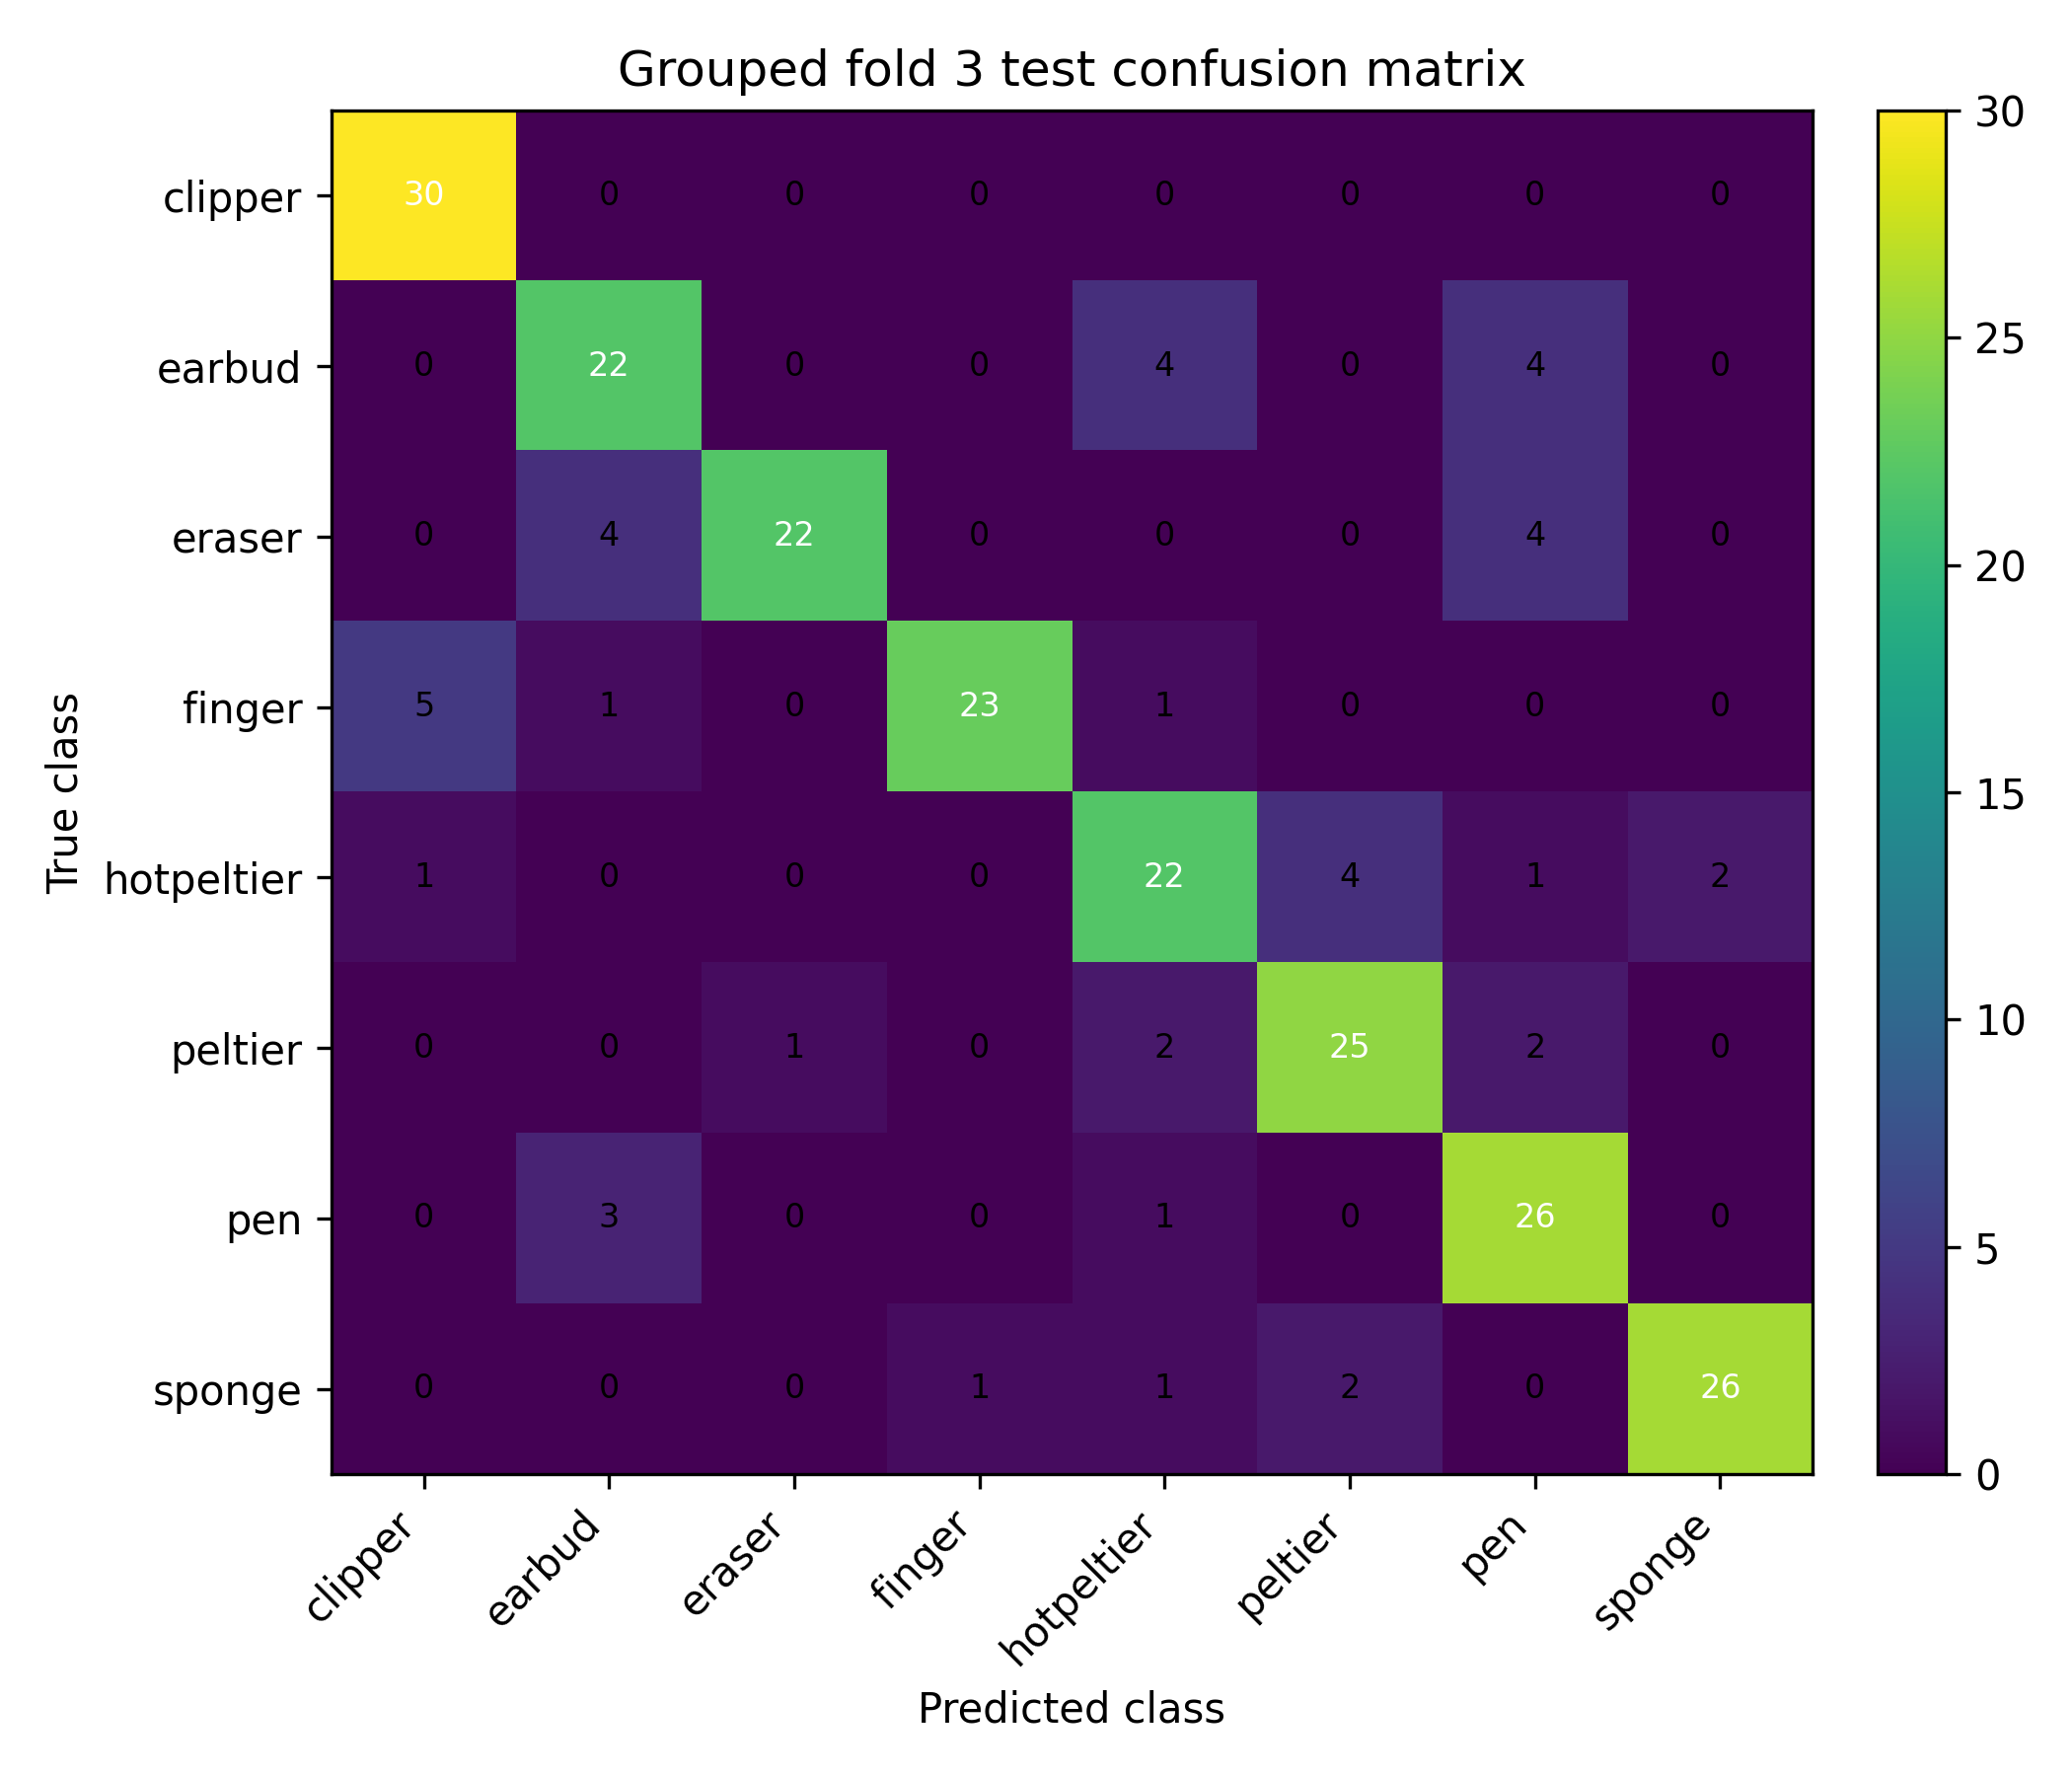

Source data for this figure (header and first rows):
, clipper, earbud, eraser, finger, hotpeltier, peltier, pen, sponge
clipper, 30, 0, 0, 0, 0, 0, 0, 0
earbud, 0, 22, 0, 0, 4, 0, 4, 0
eraser, 0, 4, 22, 0, 0, 0, 4, 0
finger, 5, 1, 0, 23, 1, 0, 0, 0
hotpeltier, 1, 0, 0, 0, 22, 4, 1, 2
peltier, 0, 0, 1, 0, 2, 25, 2, 0
pen, 0, 3, 0, 0, 1, 0, 26, 0
sponge, 0, 0, 0, 1, 1, 2, 0, 26
